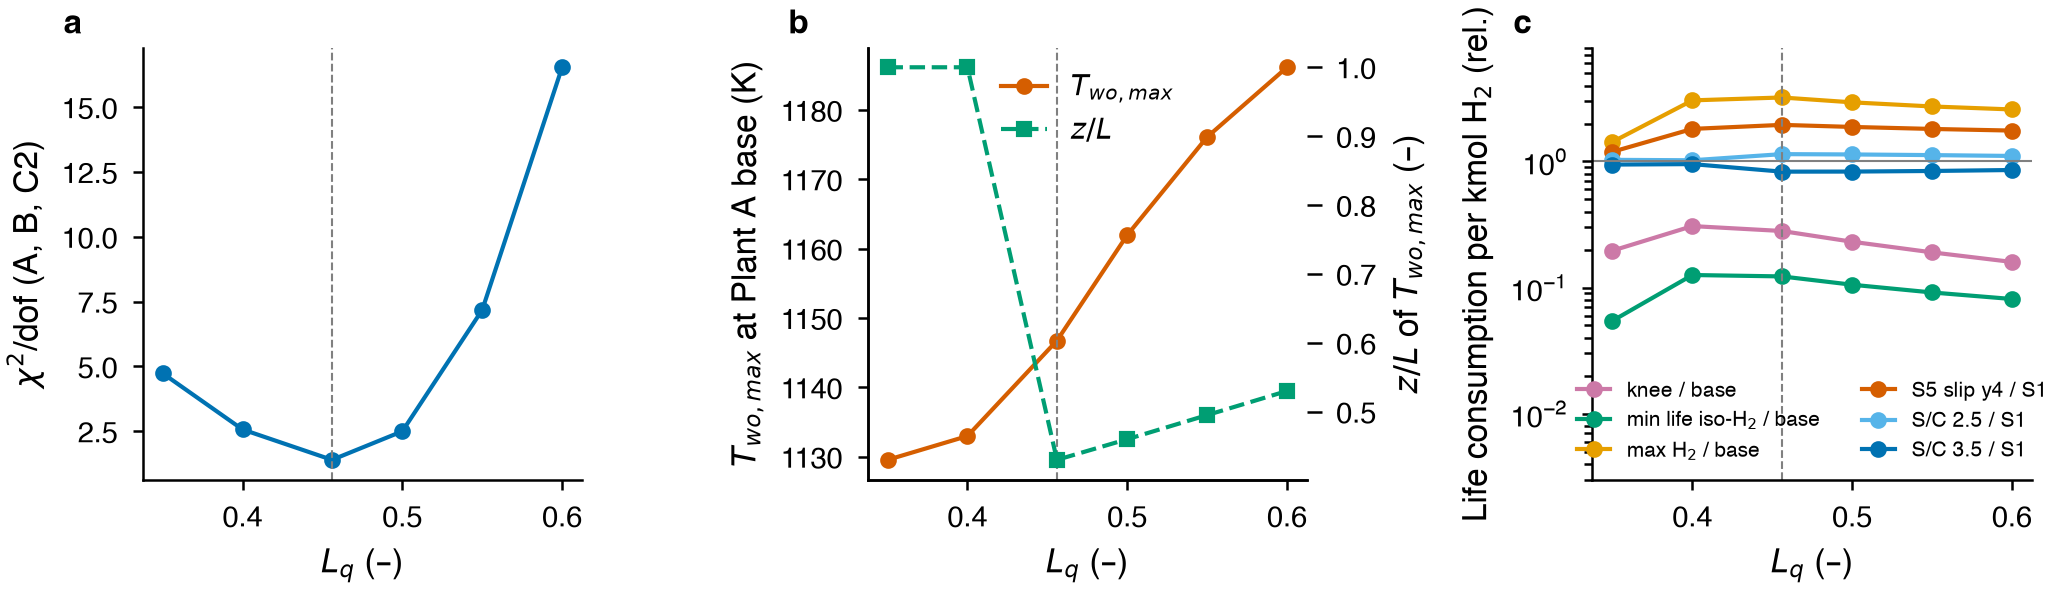

The file beside this chart, header and first rows:
fixed, value, fit_F_gt, fit_f_htg, ci95_F_gt, ci95_f_htg, chi2, dof, reduced_chi2, any_at_bound, Plant_A_dTw_u, Plant_A_dTw_l, Plant_A_dT_out, Plant_B_dTw_u, Plant_B_dTw_l, Plant_B_dT_out, Plant_C2_dTw_u, Plant_C2_dTw_l, Plant_C2_dT_out, C1_out_T_K_err, C1_TWT_upper_K_err, C1_TWT_lower_K_err, C1_flue_out_T_K_err, base_T_wo_max_K
L_q, 0.35, 0.2904, 3, 0.2703-0.3105, 2.4649-3.5351, 118.4, 25, 4.737, True, -1.078, -16.12, 3.932, 3.148, -16.83, 2.678, 15.6, -12.77, 4.839, 5.084, 3.503, -20.33, 2.86, 1130
L_q, 0.4, 0.3078, 2.431, 0.2917-0.3239, 2.1562-2.7059, 64.27, 25, 2.571, False, -5.012, -9.594, 4.567, -0.6023, -10.54, 3.222, 13.27, -7.999, 5.007, 5.558, 0.3532, -14.24, 1.833, 1133
L_q, 0.456, 0.3234, 1.834, 0.3108-0.3360, 1.7078-1.9598, 34.94, 25, 1.398, False, -8.359, 0.2039, 3.639, -3.585, -1.06, 2.17, 12.23, -0.4795, 3.851, 4.482, -1.992, -4.94, 5.409, 1147
L_q, 0.5, 0.3416, 1.558, 0.3235-0.3597, 1.4280-1.6879, 62.49, 25, 2.5, False, -12.01, 9.491, 3.708, -6.977, 7.945, 2.128, 9.661, 6.827, 3.508, 4.378, -5.265, 3.933, 6.065, 1162
L_q, 0.55, 0.3712, 1.375, 0.3369-0.4055, 1.1944-1.5559, 179.5, 25, 7.18, False, -17.28, 21.03, 4.922, -12.01, 19.13, 3.208, 4.678, 15.99, 3.973, 5.343, -10.58, 14.99, 3.686, 1176
L_q, 0.6, 0.4132, 1.287, 0.3530-0.4733, 1.0401-1.5335, 413.5, 25, 16.54, False, -23.57, 32.9, 7.429, -18.13, 30.6, 5.582, -2.269, 25.41, 5.425, 7.543, -17.4, 26.34, -2.265, 1186
